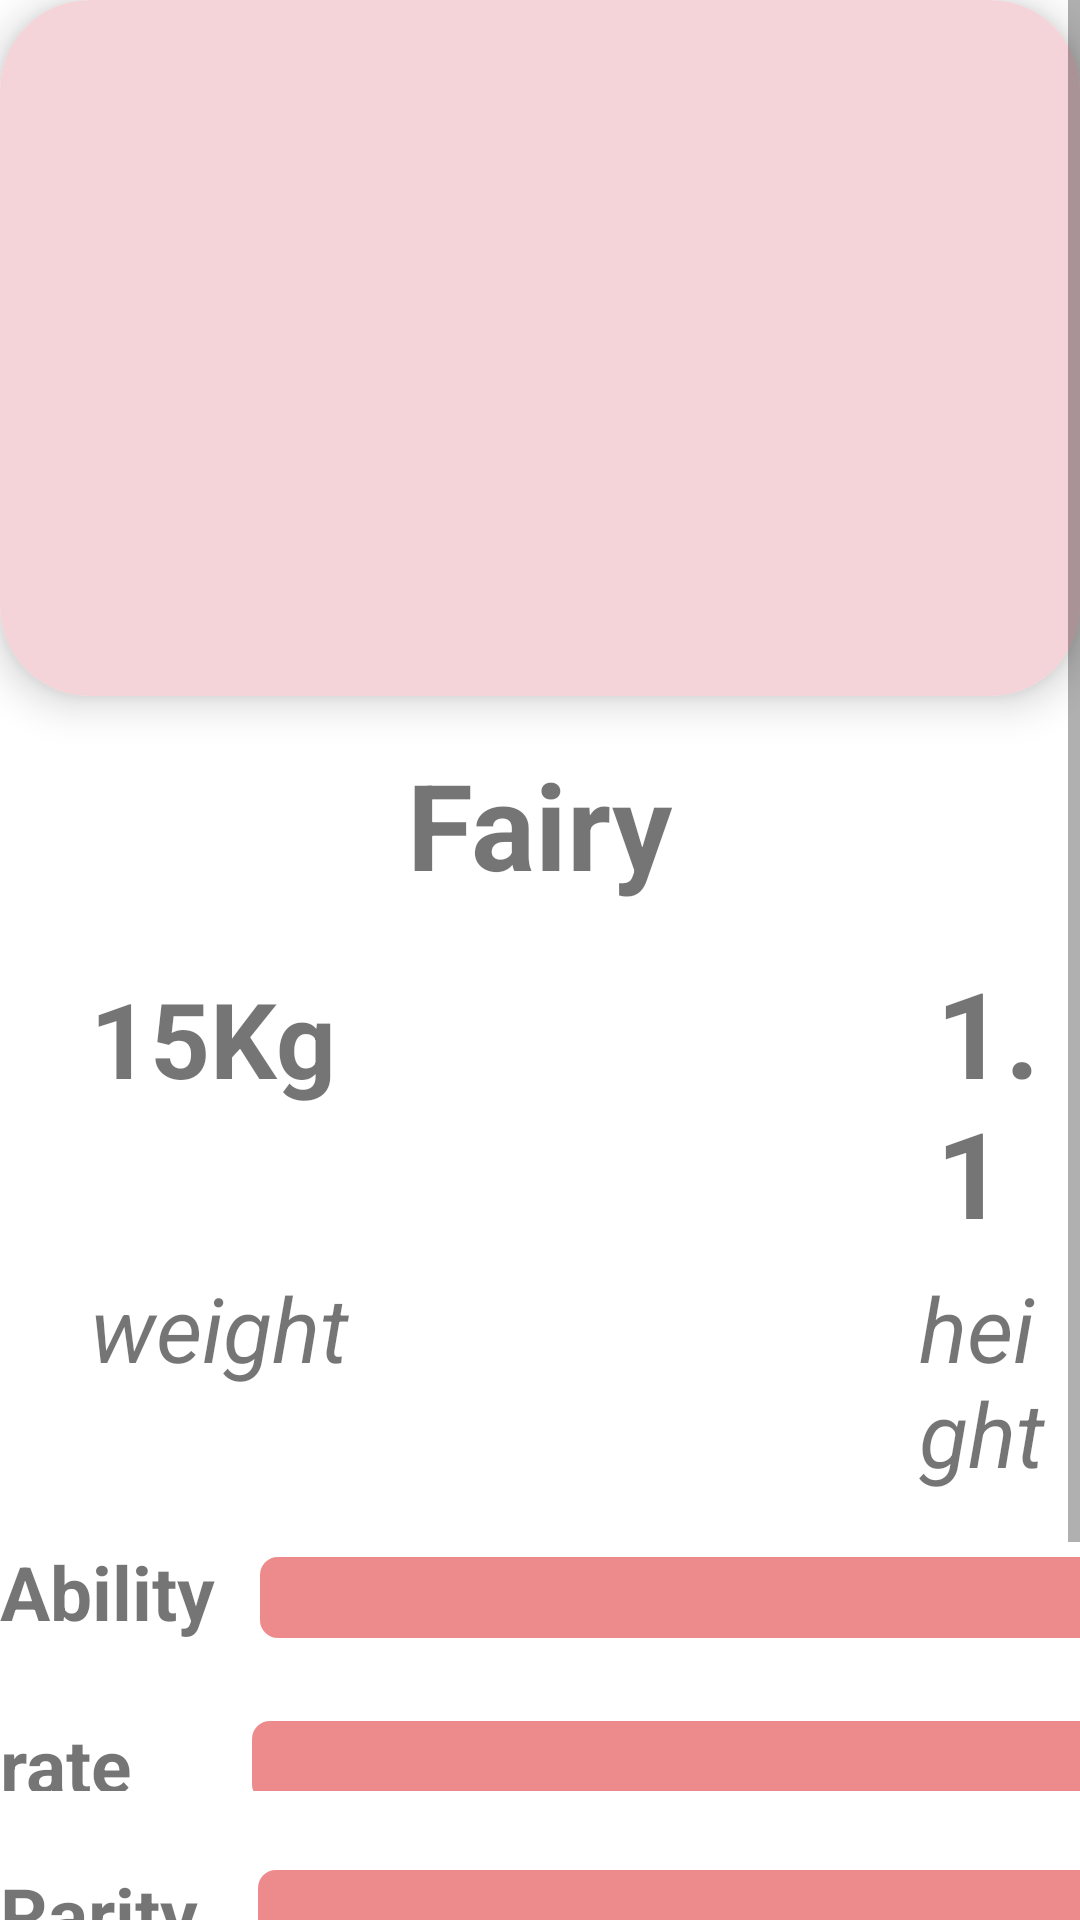

Reconstruct the res/layout file that produces this screen, plus the resources it refers to.
<!-- AndroidManifest.xml: application theme Theme.PokemonWithApi -->
<!-- res/layout/activity_item.xml -->
<?xml version="1.0" encoding="utf-8"?>
<RelativeLayout xmlns:android="http://schemas.android.com/apk/res/android"
    xmlns:app="http://schemas.android.com/apk/res-auto"
    xmlns:tools="http://schemas.android.com/tools"
    android:layout_width="match_parent"
    android:layout_height="match_parent"
    tools:context=".Item"
    >
    <ScrollView xmlns:android="http://schemas.android.com/apk/res/android"
        android:layout_width="match_parent"
        android:layout_height="match_parent">

        


    <LinearLayout
        android:layout_width="match_parent"
        android:layout_height="match_parent"
        android:orientation="vertical">

        <androidx.cardview.widget.CardView
            android:layout_width="match_parent"
            android:layout_height="232dp"
            android:background="#f4d4d9"
            android:foreground="?attr/selectableItemBackground"
            app:cardCornerRadius="30dp"
            app:cardElevation="8dp">

            <RelativeLayout
                android:id="@+id/layoutt"
                android:layout_width="fill_parent"
                android:layout_height="232dp"
                android:background="@color/fairy"
                android:gravity="center">

                <ImageView
                    android:id="@+id/photo"
                    android:layout_width="wrap_content"
                    android:layout_height="wrap_content"
                    app:srcCompat="@drawable/fairy" />

            </RelativeLayout>
        </androidx.cardview.widget.CardView>

        <TextView
            android:id="@+id/description"
            android:text="Fairy"
            android:textAlignment="center"
            android:textSize="40sp"
            android:textStyle="bold"
            android:layout_width="wrap_content"
            android:layout_height="wrap_content"
            android:layout_marginTop="16dp"
            android:layout_gravity="center"/>

        <LinearLayout
            android:layout_width="wrap_content"
            android:layout_height="wrap_content">
            <TextView
                android:id="@+id/label1"
                android:text="15Kg"
                android:textAlignment="center"
                android:textSize="35sp"
                android:textStyle="bold"
                android:layout_width="wrap_content"
                android:layout_height="wrap_content"
                android:layout_marginTop="16dp"
                android:layout_marginLeft="30dp"

                />

            <TextView
                android:id="@+id/label2"
                android:text="1.1"
                android:textAlignment="center"
                android:textSize="40sp"
                android:textStyle="bold"
                android:layout_width="wrap_content"
                android:layout_height="wrap_content"
                android:layout_marginTop="16dp"
                android:layout_marginLeft="200dp"


                />

        </LinearLayout>

        <LinearLayout
            android:layout_width="wrap_content"
            android:layout_height="wrap_content">

            <TextView
                android:id="@+id/weight"
                android:text="weight"
                android:textAlignment="center"
                android:textSize="30sp"
                android:textStyle="italic"
                android:layout_width="wrap_content"
                android:layout_height="wrap_content"
                android:layout_marginTop="5dp"
                android:layout_marginLeft="30dp"

                />

            <TextView
                android:id="@+id/height"
                android:text="height"
                android:textAlignment="center"
                android:textSize="30sp"
                android:textStyle="italic"
                android:layout_width="wrap_content"
                android:layout_height="wrap_content"
                android:layout_marginTop="5dp"
                android:layout_marginLeft="190dp"


                />

        </LinearLayout>

    <LinearLayout
        android:layout_width="wrap_content"
        android:layout_height="wrap_content">

        <TextView
            android:id="@+id/text1"
            android:text="Ability"
            android:textAlignment="center"
            android:textSize="25sp"
            android:textStyle="bold"
            android:layout_width="wrap_content"
            android:layout_height="wrap_content"
            android:layout_marginTop="16dp"

            />

        <ProgressBar
            android:id="@+id/progressBar"
            style="?android:attr/progressBarStyleHorizontal"

            android:layout_width="282dp"
            android:layout_height="27dp"
            android:layout_gravity="center"
            android:layout_marginLeft="15dp"
            android:layout_marginTop="10dp"
            android:progressDrawable="@drawable/custom_progress_bg" />
    </LinearLayout>

    <LinearLayout
        android:layout_width="wrap_content"
        android:layout_height="wrap_content">

        <TextView
            android:id="@+id/text2"
            android:text="rate"
            android:textAlignment="center"
            android:textSize="25sp"
            android:textStyle="bold"
            android:layout_width="wrap_content"
            android:layout_height="wrap_content"
            android:layout_marginTop="16dp"
            android:layout_gravity="center"
            />
        <ProgressBar
            android:id="@+id/progressBar2"
            style="?android:attr/progressBarStyleHorizontal"
            android:layout_width="282dp"
            android:layout_height="27dp"
            android:layout_gravity="center"
            android:layout_marginTop="15dp"
            android:layout_marginLeft="40dp"
            android:progressDrawable="@drawable/custom_progress_bg" />
    </LinearLayout>

        <LinearLayout
            android:layout_width="wrap_content"
            android:layout_height="wrap_content">
            <TextView
                android:id="@+id/text3"
                android:text="Rarity"
                android:textAlignment="center"
                android:textSize="25sp"
                android:textStyle="bold"
                android:layout_width="wrap_content"
                android:layout_height="wrap_content"
                android:layout_marginTop="16dp"
                android:layout_gravity="center"
                />
            <ProgressBar
                android:id="@+id/progressBar3"
                style="?android:attr/progressBarStyleHorizontal"
                android:layout_width="282dp"
                android:layout_height="27dp"
                android:layout_gravity="center"
                android:layout_marginTop="15dp"
                android:layout_marginLeft="20dp"
                android:progressDrawable="@drawable/custom_progress_bg" />
        </LinearLayout>


        <LinearLayout
            android:layout_width="wrap_content"
            android:layout_height="wrap_content"
            android:layout_marginTop="20dp"
            >



            <ProgressBar
                android:id="@+id/progressBar4"
                style="?android:attr/progressBarStyleHorizontal"
                android:layout_width="104dp"
                android:layout_height="105dp"
                android:layout_marginLeft="15dp"
                android:layout_marginTop="25dp"
                android:layout_weight="1"
                android:background="@drawable/shape_circle_background"
                android:indeterminate="false"
                android:max="70"
                android:progress="50"
                android:progressDrawable="@drawable/shape_circular_progress" />

            <ProgressBar
                android:id="@+id/progressBar5"
                style="?android:attr/progressBarStyleHorizontal"
                android:layout_width="104dp"
                android:layout_height="105dp"
                android:layout_marginLeft="40dp"
                android:layout_marginTop="25dp"
                android:background="@drawable/shape_circle_background"
                android:indeterminate="false"
                android:max="70"
                android:progress="50"
                android:progressDrawable="@drawable/shape_circular_progress" />

            <ProgressBar
                android:id="@+id/progressBar6"
                style="?android:attr/progressBarStyleHorizontal"
                android:layout_width="104dp"
                android:layout_height="105dp"
                android:layout_marginLeft="40dp"
                android:layout_marginTop="25dp"
                android:background="@drawable/shape_circle_background"
                android:indeterminate="false"
                android:max="70"
                android:progress="50"
                android:progressDrawable="@drawable/shape_circular_progress" />
        </LinearLayout>





    </LinearLayout>
    </ScrollView>
</RelativeLayout>
<!-- resources referenced by this layout -->
<resources>
  <color name="fairy">#f4d4d9</color>
  <!-- drawable custom_progress_bg (drawable) -->
  <?xml version="1.0" encoding="utf-8"?>
  <layer-list xmlns:android="http://schemas.android.com/apk/res/android">
  
      <item android:id="@+id/background">
          <shape android:shape="rectangle">
              <corners android:radius="6dp"/>
              <solid android:color="#ed8a8c"/>
          </shape>
      </item>
  
      <item android:id="@+id/progress">
          <scale android:scaleWidth="100%">
              <shape android:shape="rectangle">
                  <corners android:radius="7dp"/>
                  <solid android:color="#e7e3e4"/>
              </shape>
          </scale>
      </item>
  </layer-list>
  <!-- drawable shape_circular_progress (drawable) -->
  <?xml version="1.0" encoding="utf-8"?>
  <rotate xmlns:android="http://schemas.android.com/apk/res/android"
      android:fromDegrees="270"
      android:toDegrees="270">
      <shape
          android:innerRadiusRatio="3.5"
          android:shape="ring"
          android:thickness="20dp"
          android:useLevel="true">
  
          <gradient
              android:type="sweep"
              android:useLevel="false"
              android:angle="0"
              android:endColor="#89BAE1"
              android:startColor="#C4F4C5"/>
      </shape>
  </rotate>
  <style name="Theme.PokemonWithApi" parent="Theme.MaterialComponents.DayNight.DarkActionBar">
          
          <item name="colorPrimary">@color/purple_500</item>
          <item name="colorPrimaryVariant">@color/purple_700</item>
          <item name="colorOnPrimary">@color/white</item>
          
          <item name="colorSecondary">@color/teal_200</item>
          <item name="colorSecondaryVariant">@color/teal_700</item>
          <item name="colorOnSecondary">@color/black</item>
          
          <item name="android:statusBarColor">?attr/colorPrimaryVariant</item>
          
      </style>
  <color name="purple_500">#FF6200EE</color>
  <color name="purple_700">#FF3700B3</color>
  <color name="white">#FFFFFFFF</color>
  <color name="teal_200">#FF03DAC5</color>
  <color name="teal_700">#FF018786</color>
  <color name="black">#FF000000</color>
</resources>
